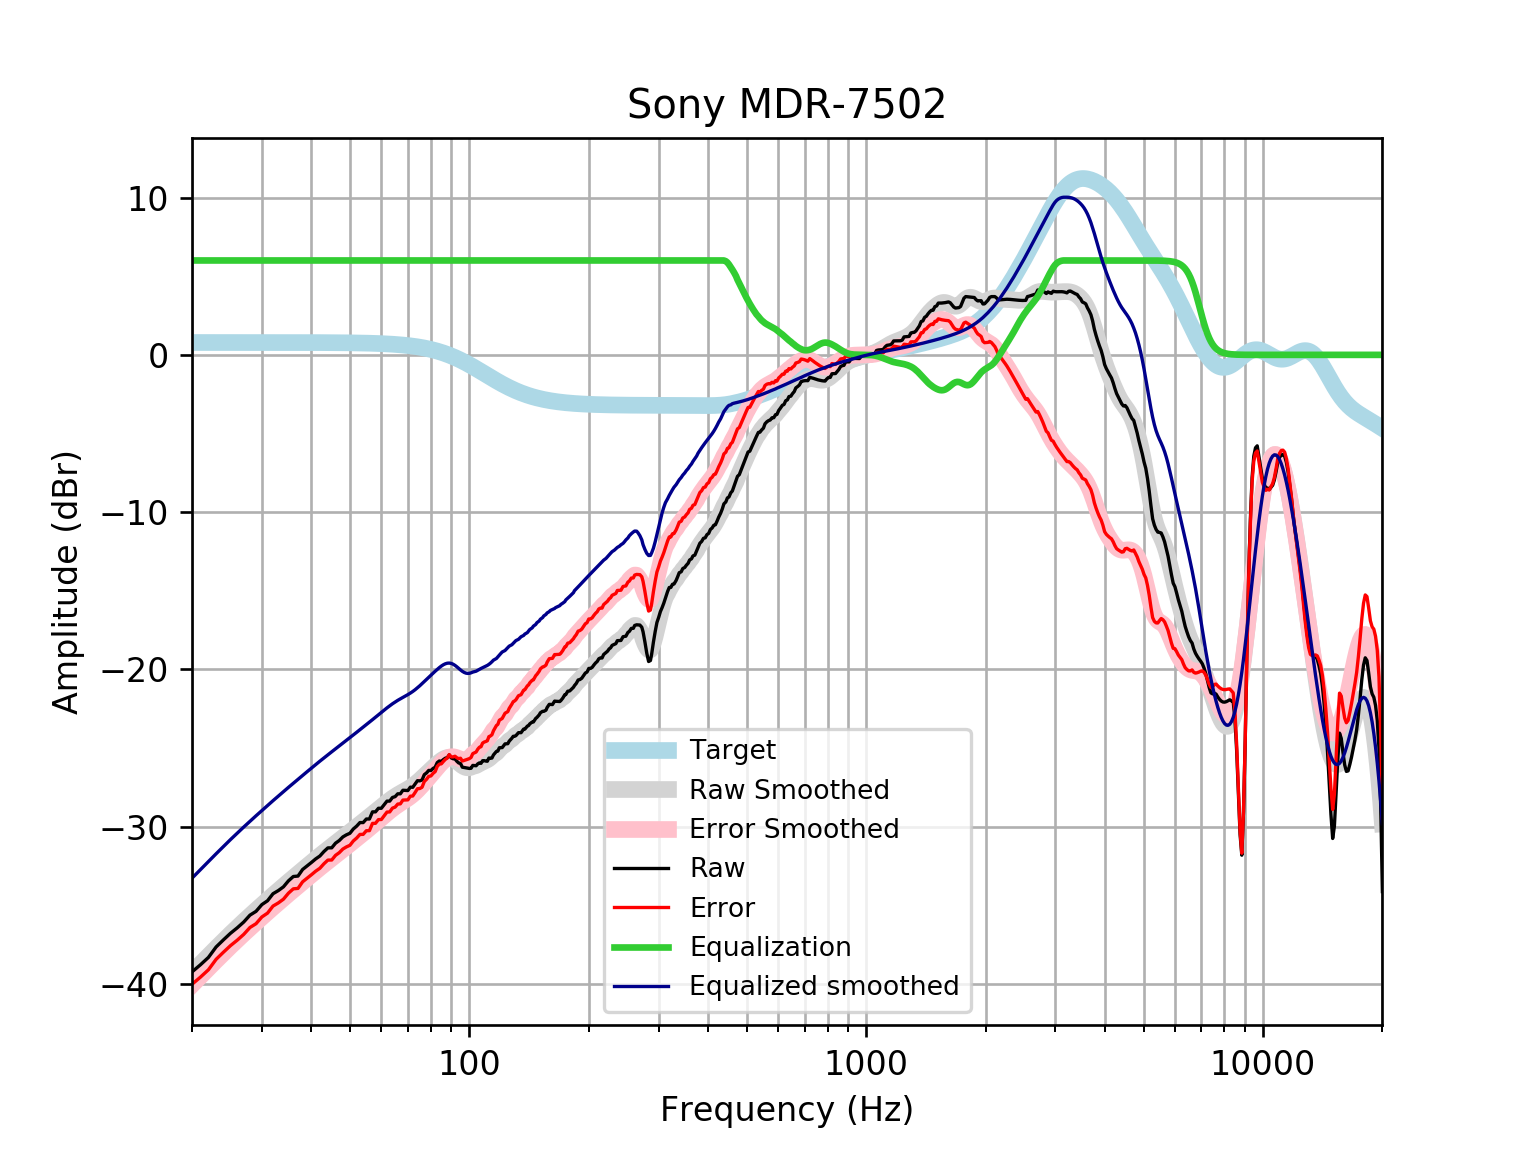

The file beside this chart, header and first rows:
frequency, raw, error, smoothed, error_smoothed, equalization, equalized_raw, equalized_smoothed, target
20, -39.22, -40.01, -39.27, -40.05, 6, -33.22, -33.27, 0.7859
21, -38.77, -39.56, -38.72, -39.51, 6.0, -32.77, -32.72, 0.7859
22, -38.3, -39.09, -38.21, -38.99, 6.0, -32.3, -32.21, 0.7858
23, -37.64, -38.42, -37.72, -38.5, 6, -31.64, -31.72, 0.7858
24, -37.19, -37.97, -37.25, -38.04, 6, -31.19, -31.25, 0.7858
25, -36.77, -37.55, -36.81, -37.6, 6, -30.77, -30.81, 0.7857
26, -36.42, -37.21, -36.4, -37.19, 6.0, -30.42, -30.4, 0.7857
27, -36.05, -36.84, -36.01, -36.8, 6.0, -30.05, -30.01, 0.7856
28, -35.61, -36.4, -35.65, -36.43, 6.0, -29.61, -29.65, 0.7855
29, -35.37, -36.16, -35.3, -36.08, 6, -29.37, -29.3, 0.7854
30, -34.94, -35.73, -34.97, -35.75, 6.0, -28.94, -28.97, 0.7852
31, -34.7, -35.49, -34.65, -35.43, 6, -28.7, -28.65, 0.785
32, -34.25, -35.04, -34.34, -35.12, 6, -28.25, -28.34, 0.7848
33, -34.05, -34.84, -34.05, -34.83, 6.0, -28.05, -28.05, 0.7846
34, -33.82, -34.6, -33.76, -34.55, 6, -27.82, -27.76, 0.7843
35, -33.44, -34.22, -33.49, -34.28, 6, -27.44, -27.49, 0.7839
36, -33.16, -33.94, -33.23, -34.02, 6, -27.16, -27.23, 0.7835
37, -33.13, -33.91, -32.98, -33.76, 6.0, -27.13, -26.98, 0.783
38, -32.71, -33.49, -32.74, -33.52, 6, -26.71, -26.74, 0.7824
39, -32.49, -33.27, -32.5, -33.28, 6.0, -26.49, -26.5, 0.7818
40, -32.26, -33.05, -32.27, -33.05, 6, -26.26, -26.27, 0.781
41, -32.04, -32.82, -32.04, -32.82, 6, -26.04, -26.04, 0.7801
42, -31.86, -32.64, -31.83, -32.61, 6, -25.86, -25.83, 0.7791
43, -31.57, -32.35, -31.62, -32.4, 6.0, -25.57, -25.62, 0.7779
44, -31.34, -32.12, -31.42, -32.2, 6.0, -25.34, -25.42, 0.7766
45, -31.33, -32.11, -31.23, -32.01, 6, -25.33, -25.23, 0.7751
46, -31.04, -31.81, -31.04, -31.82, 6.0, -25.04, -25.04, 0.7734
47, -30.87, -31.64, -30.86, -31.63, 6.0, -24.87, -24.86, 0.7715
48, -30.64, -31.41, -30.68, -31.45, 6.0, -24.64, -24.68, 0.7694
49, -30.51, -31.28, -30.5, -31.27, 6, -24.51, -24.5, 0.767
50, -30.41, -31.18, -30.33, -31.1, 6, -24.41, -24.33, 0.7642
51, -30.14, -30.9, -30.16, -30.92, 6, -24.14, -24.16, 0.7612
52, -29.96, -30.71, -29.99, -30.75, 6, -23.96, -23.99, 0.7578
53, -29.73, -30.48, -29.83, -30.58, 6, -23.73, -23.83, 0.7541
54, -29.73, -30.48, -29.66, -30.41, 6.0, -23.73, -23.66, 0.7499
55, -29.5, -30.25, -29.5, -30.25, 6.0, -23.5, -23.5, 0.7453
56, -29.5, -30.24, -29.35, -30.09, 6, -23.5, -23.35, 0.7401
57, -29.05, -29.78, -29.19, -29.92, 6, -23.05, -23.19, 0.7345
58, -29.05, -29.78, -29.03, -29.76, 6.0, -23.05, -23.03, 0.7283
59, -28.82, -29.54, -28.88, -29.6, 6, -22.82, -22.88, 0.7215
60, -28.82, -29.54, -28.73, -29.44, 6, -22.82, -22.73, 0.714
61, -28.59, -29.3, -28.58, -29.29, 6, -22.59, -22.58, 0.7058
62, -28.37, -29.06, -28.44, -29.14, 6.0, -22.37, -22.44, 0.6969
63, -28.37, -29.05, -28.31, -28.99, 6.0, -22.37, -22.31, 0.6871
64, -28.13, -28.81, -28.18, -28.86, 6, -22.13, -22.18, 0.6765
65, -28.08, -28.75, -28.07, -28.73, 6, -22.08, -22.07, 0.665
66, -27.9, -28.55, -27.96, -28.61, 6, -21.9, -21.96, 0.6525
67, -27.9, -28.54, -27.86, -28.5, 6, -21.9, -21.86, 0.639
68, -27.68, -28.3, -27.77, -28.4, 6, -21.68, -21.77, 0.6244
69, -27.68, -28.29, -27.69, -28.29, 6, -21.68, -21.69, 0.6087
70, -27.69, -28.29, -27.6, -28.19, 6.0, -21.69, -21.6, 0.5918
71, -27.48, -28.05, -27.5, -28.07, 6.0, -21.48, -21.5, 0.5736
72, -27.49, -28.04, -27.4, -27.95, 6, -21.49, -21.4, 0.5541
73, -27.28, -27.82, -27.28, -27.82, 6.0, -21.28, -21.28, 0.5333
74, -27.07, -27.58, -27.16, -27.67, 6, -21.07, -21.16, 0.511
75, -27.08, -27.57, -27.03, -27.52, 6, -21.08, -21.03, 0.4873
76, -27.02, -27.48, -26.9, -27.36, 6, -21.02, -20.9, 0.4621
77, -26.68, -27.12, -26.76, -27.2, 6, -20.68, -20.76, 0.4353
78, -26.57, -26.98, -26.63, -27.04, 6, -20.57, -20.63, 0.4068
79, -26.41, -26.79, -26.5, -26.87, 6, -20.41, -20.5, 0.3768
... 553 more rows
